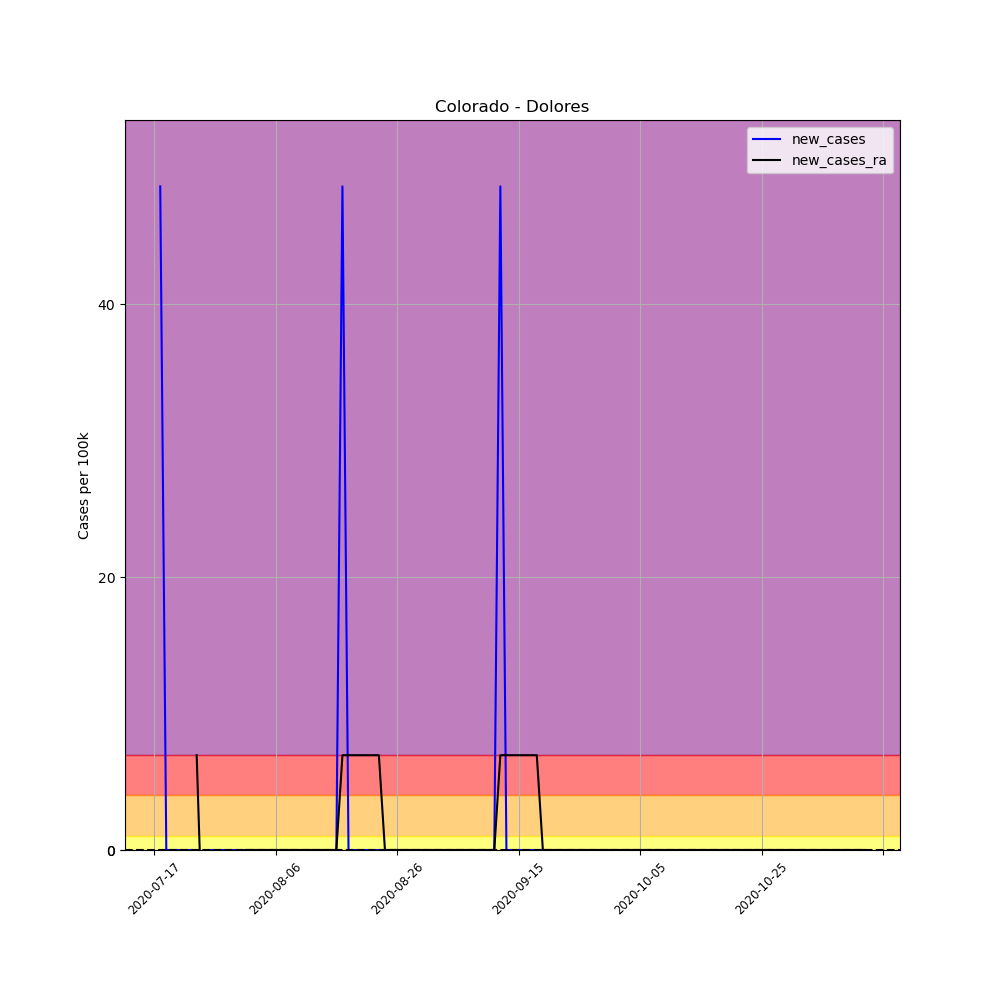

The data file committed next to this chart (first rows):
, date, county, state, fips, cases, deaths, COUNTY, STNAME, CTYNAME, POPESTIMATE2019, per_100k, per_100k_ra, new_cases, new_cases_ra
695823, 2020-07-17, Dolores, Colorado, 8033, 1, 0, 33, Colorado, Dolores, 2055, 48.66, , , 
695824, 2020-07-18, Dolores, Colorado, 8033, 2, 0, 33, Colorado, Dolores, 2055, 97.32, , 48.66, 
695825, 2020-07-19, Dolores, Colorado, 8033, 2, 0, 33, Colorado, Dolores, 2055, 97.32, , 0.0, 
695826, 2020-07-20, Dolores, Colorado, 8033, 2, 0, 33, Colorado, Dolores, 2055, 97.32, , 0.0, 
695827, 2020-07-21, Dolores, Colorado, 8033, 2, 0, 33, Colorado, Dolores, 2055, 97.32, , 0.0, 
695828, 2020-07-22, Dolores, Colorado, 8033, 2, 0, 33, Colorado, Dolores, 2055, 97.32, , 0.0, 
695829, 2020-07-23, Dolores, Colorado, 8033, 2, 0, 33, Colorado, Dolores, 2055, 97.32, 90.37, 0.0, 
695830, 2020-07-24, Dolores, Colorado, 8033, 2, 0, 33, Colorado, Dolores, 2055, 97.32, 97.32, 0.0, 6.952
695831, 2020-07-25, Dolores, Colorado, 8033, 1, 0, 33, Colorado, Dolores, 2055, 48.66, 90.37, -48.66, -6.952
695832, 2020-07-26, Dolores, Colorado, 8033, 1, 0, 33, Colorado, Dolores, 2055, 48.66, 83.42, 0.0, -6.952
695833, 2020-07-27, Dolores, Colorado, 8033, 1, 0, 33, Colorado, Dolores, 2055, 48.66, 76.47, 0.0, -6.952
695834, 2020-07-28, Dolores, Colorado, 8033, 1, 0, 33, Colorado, Dolores, 2055, 48.66, 69.52, 0.0, -6.952
695835, 2020-07-29, Dolores, Colorado, 8033, 1, 0, 33, Colorado, Dolores, 2055, 48.66, 62.57, 0.0, -6.952
695836, 2020-07-30, Dolores, Colorado, 8033, 1, 0, 33, Colorado, Dolores, 2055, 48.66, 55.61, 0.0, -6.952
695837, 2020-07-31, Dolores, Colorado, 8033, 1, 0, 33, Colorado, Dolores, 2055, 48.66, 48.66, 0.0, -6.952
695838, 2020-08-01, Dolores, Colorado, 8033, 1, 0, 33, Colorado, Dolores, 2055, 48.66, 48.66, 0.0, 0.0
695839, 2020-08-02, Dolores, Colorado, 8033, 1, 0, 33, Colorado, Dolores, 2055, 48.66, 48.66, 0.0, 0.0
695840, 2020-08-03, Dolores, Colorado, 8033, 1, 0, 33, Colorado, Dolores, 2055, 48.66, 48.66, 0.0, 0.0
695841, 2020-08-04, Dolores, Colorado, 8033, 1, 0, 33, Colorado, Dolores, 2055, 48.66, 48.66, 0.0, 0.0
695842, 2020-08-05, Dolores, Colorado, 8033, 1, 0, 33, Colorado, Dolores, 2055, 48.66, 48.66, 0.0, 0.0
695843, 2020-08-06, Dolores, Colorado, 8033, 1, 0, 33, Colorado, Dolores, 2055, 48.66, 48.66, 0.0, 0.0
695844, 2020-08-07, Dolores, Colorado, 8033, 1, 0, 33, Colorado, Dolores, 2055, 48.66, 48.66, 0.0, 0.0
695845, 2020-08-08, Dolores, Colorado, 8033, 1, 0, 33, Colorado, Dolores, 2055, 48.66, 48.66, 0.0, 0.0
695846, 2020-08-09, Dolores, Colorado, 8033, 1, 0, 33, Colorado, Dolores, 2055, 48.66, 48.66, 0.0, 0.0
695847, 2020-08-10, Dolores, Colorado, 8033, 1, 0, 33, Colorado, Dolores, 2055, 48.66, 48.66, 0.0, 0.0
695848, 2020-08-11, Dolores, Colorado, 8033, 1, 0, 33, Colorado, Dolores, 2055, 48.66, 48.66, 0.0, 0.0
695849, 2020-08-12, Dolores, Colorado, 8033, 1, 0, 33, Colorado, Dolores, 2055, 48.66, 48.66, 0.0, 0.0
695850, 2020-08-13, Dolores, Colorado, 8033, 1, 0, 33, Colorado, Dolores, 2055, 48.66, 48.66, 0.0, 0.0
695851, 2020-08-14, Dolores, Colorado, 8033, 1, 0, 33, Colorado, Dolores, 2055, 48.66, 48.66, 0.0, 0.0
695852, 2020-08-15, Dolores, Colorado, 8033, 1, 0, 33, Colorado, Dolores, 2055, 48.66, 48.66, 0.0, 0.0
695853, 2020-08-16, Dolores, Colorado, 8033, 1, 0, 33, Colorado, Dolores, 2055, 48.66, 48.66, 0.0, 0.0
695854, 2020-08-17, Dolores, Colorado, 8033, 2, 0, 33, Colorado, Dolores, 2055, 97.32, 55.61, 48.66, 6.952
695855, 2020-08-18, Dolores, Colorado, 8033, 2, 0, 33, Colorado, Dolores, 2055, 97.32, 62.57, 0.0, 6.952
695856, 2020-08-19, Dolores, Colorado, 8033, 2, 0, 33, Colorado, Dolores, 2055, 97.32, 69.52, 0.0, 6.952
695857, 2020-08-20, Dolores, Colorado, 8033, 2, 0, 33, Colorado, Dolores, 2055, 97.32, 76.47, 0.0, 6.952
695858, 2020-08-21, Dolores, Colorado, 8033, 2, 0, 33, Colorado, Dolores, 2055, 97.32, 83.42, 0.0, 6.952
695859, 2020-08-22, Dolores, Colorado, 8033, 2, 0, 33, Colorado, Dolores, 2055, 97.32, 90.37, 0.0, 6.952
695860, 2020-08-23, Dolores, Colorado, 8033, 2, 0, 33, Colorado, Dolores, 2055, 97.32, 97.32, 0.0, 6.952
695861, 2020-08-24, Dolores, Colorado, 8033, 2, 0, 33, Colorado, Dolores, 2055, 97.32, 97.32, 0.0, 0.0
695862, 2020-08-25, Dolores, Colorado, 8033, 2, 0, 33, Colorado, Dolores, 2055, 97.32, 97.32, 0.0, 0.0
695863, 2020-08-26, Dolores, Colorado, 8033, 2, 0, 33, Colorado, Dolores, 2055, 97.32, 97.32, 0.0, 0.0
695864, 2020-08-27, Dolores, Colorado, 8033, 2, 0, 33, Colorado, Dolores, 2055, 97.32, 97.32, 0.0, 0.0
695865, 2020-08-28, Dolores, Colorado, 8033, 2, 0, 33, Colorado, Dolores, 2055, 97.32, 97.32, 0.0, 0.0
695866, 2020-08-29, Dolores, Colorado, 8033, 2, 0, 33, Colorado, Dolores, 2055, 97.32, 97.32, 0.0, 0.0
695867, 2020-08-30, Dolores, Colorado, 8033, 2, 0, 33, Colorado, Dolores, 2055, 97.32, 97.32, 0.0, 0.0
695868, 2020-08-31, Dolores, Colorado, 8033, 2, 0, 33, Colorado, Dolores, 2055, 97.32, 97.32, 0.0, 0.0
695869, 2020-09-01, Dolores, Colorado, 8033, 2, 0, 33, Colorado, Dolores, 2055, 97.32, 97.32, 0.0, 0.0
695870, 2020-09-02, Dolores, Colorado, 8033, 2, 0, 33, Colorado, Dolores, 2055, 97.32, 97.32, 0.0, 0.0
695871, 2020-09-03, Dolores, Colorado, 8033, 2, 0, 33, Colorado, Dolores, 2055, 97.32, 97.32, 0.0, 0.0
695872, 2020-09-04, Dolores, Colorado, 8033, 2, 0, 33, Colorado, Dolores, 2055, 97.32, 97.32, 0.0, 0.0
695873, 2020-09-05, Dolores, Colorado, 8033, 2, 0, 33, Colorado, Dolores, 2055, 97.32, 97.32, 0.0, 0.0
695874, 2020-09-06, Dolores, Colorado, 8033, 2, 0, 33, Colorado, Dolores, 2055, 97.32, 97.32, 0.0, 0.0
695875, 2020-09-07, Dolores, Colorado, 8033, 2, 0, 33, Colorado, Dolores, 2055, 97.32, 97.32, 0.0, 0.0
695876, 2020-09-08, Dolores, Colorado, 8033, 2, 0, 33, Colorado, Dolores, 2055, 97.32, 97.32, 0.0, 0.0
695877, 2020-09-09, Dolores, Colorado, 8033, 2, 0, 33, Colorado, Dolores, 2055, 97.32, 97.32, 0.0, 0.0
695878, 2020-09-10, Dolores, Colorado, 8033, 2, 0, 33, Colorado, Dolores, 2055, 97.32, 97.32, 0.0, 0.0
695879, 2020-09-11, Dolores, Colorado, 8033, 2, 0, 33, Colorado, Dolores, 2055, 97.32, 97.32, 0.0, 0.0
695880, 2020-09-12, Dolores, Colorado, 8033, 3, 0, 33, Colorado, Dolores, 2055, 146, 104.3, 48.66, 6.952
695881, 2020-09-13, Dolores, Colorado, 8033, 3, 0, 33, Colorado, Dolores, 2055, 146, 111.2, 0.0, 6.952
695882, 2020-09-14, Dolores, Colorado, 8033, 3, 0, 33, Colorado, Dolores, 2055, 146, 118.2, 0.0, 6.952
... 58 more rows
